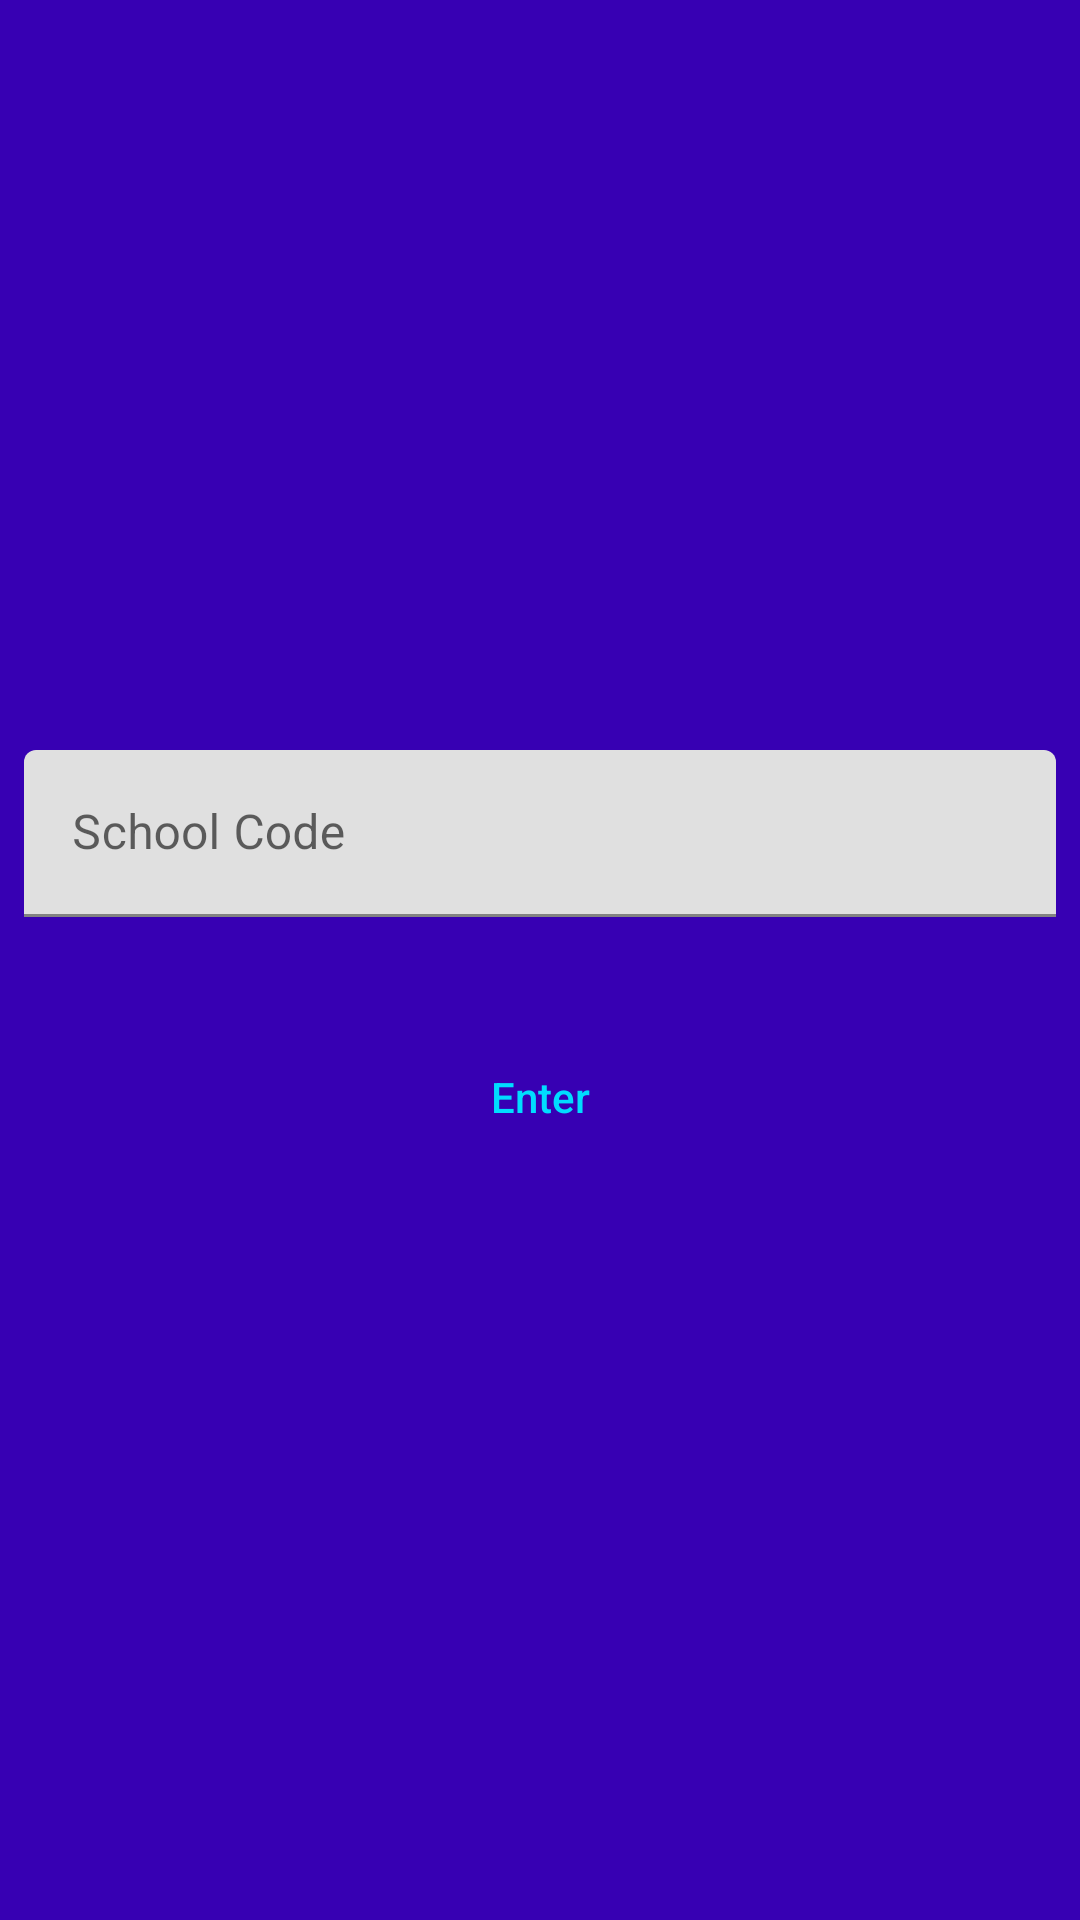

Here is an Android app screen rendered from its layout file. Give the layout XML and the strings, colors and styles it references.
<!-- AndroidManifest.xml: application theme AppTheme -->
<!-- res/layout/activity_main.xml -->
<?xml version="1.0" encoding="utf-8"?>
<LinearLayout xmlns:android="http://schemas.android.com/apk/res/android"
    xmlns:app="http://schemas.android.com/apk/res-auto"
    xmlns:tools="http://schemas.android.com/tools"
    android:layout_width="match_parent"
    android:layout_height="match_parent"
    android:padding="8dp"
    android:gravity="center"
    android:background="@color/colorPrimaryDark"
    android:orientation="vertical"
    tools:context=".MainActivity">

    <com.google.android.material.textfield.TextInputLayout
        style="@style/Widget.MaterialComponents.TextInputLayout.FilledBox"
        android:layout_width="match_parent"
        android:layout_height="wrap_content"
        android:layout_centerInParent="true"
        android:hint="School Code"
        app:boxBackgroundMode="filled">

        <com.google.android.material.textfield.TextInputEditText
            android:id="@+id/codeEdtTxt"
            android:textAlignment="center"
            android:layout_width="match_parent"
            android:layout_height="wrap_content" />
    </com.google.android.material.textfield.TextInputLayout>

    <Button
        android:id="@+id/enterBtn"
        android:layout_width="wrap_content"
        android:layout_height="wrap_content"
        android:layout_marginTop="36dp"
        android:background="@drawable/button"
        android:text="Enter"
        android:textAllCaps="false" />
</LinearLayout>
<!-- resources referenced by this layout -->
<resources>
  <style name="AppTheme" parent="Theme.MaterialComponents.Light.Bridge">
          
          <item name="colorPrimary">#9C27B0</item>
          <item name="colorPrimaryDark">@color/colorPrimaryDark</item>
          <item name="colorAccent">@color/colorAccent</item>
          <item name="android:textColor">@android:color/holo_blue_bright</item>
          <item name="android:radioButtonStyle">@android:color/holo_blue_bright</item>
  
  
      </style>
  <!-- not gathered from this repository: default colours our renderer supplied (Android Studio template values) -->
  <color name="colorPrimaryDark">#FF3700B3</color>
  <color name="colorAccent">#FF03DAC5</color>
</resources>
